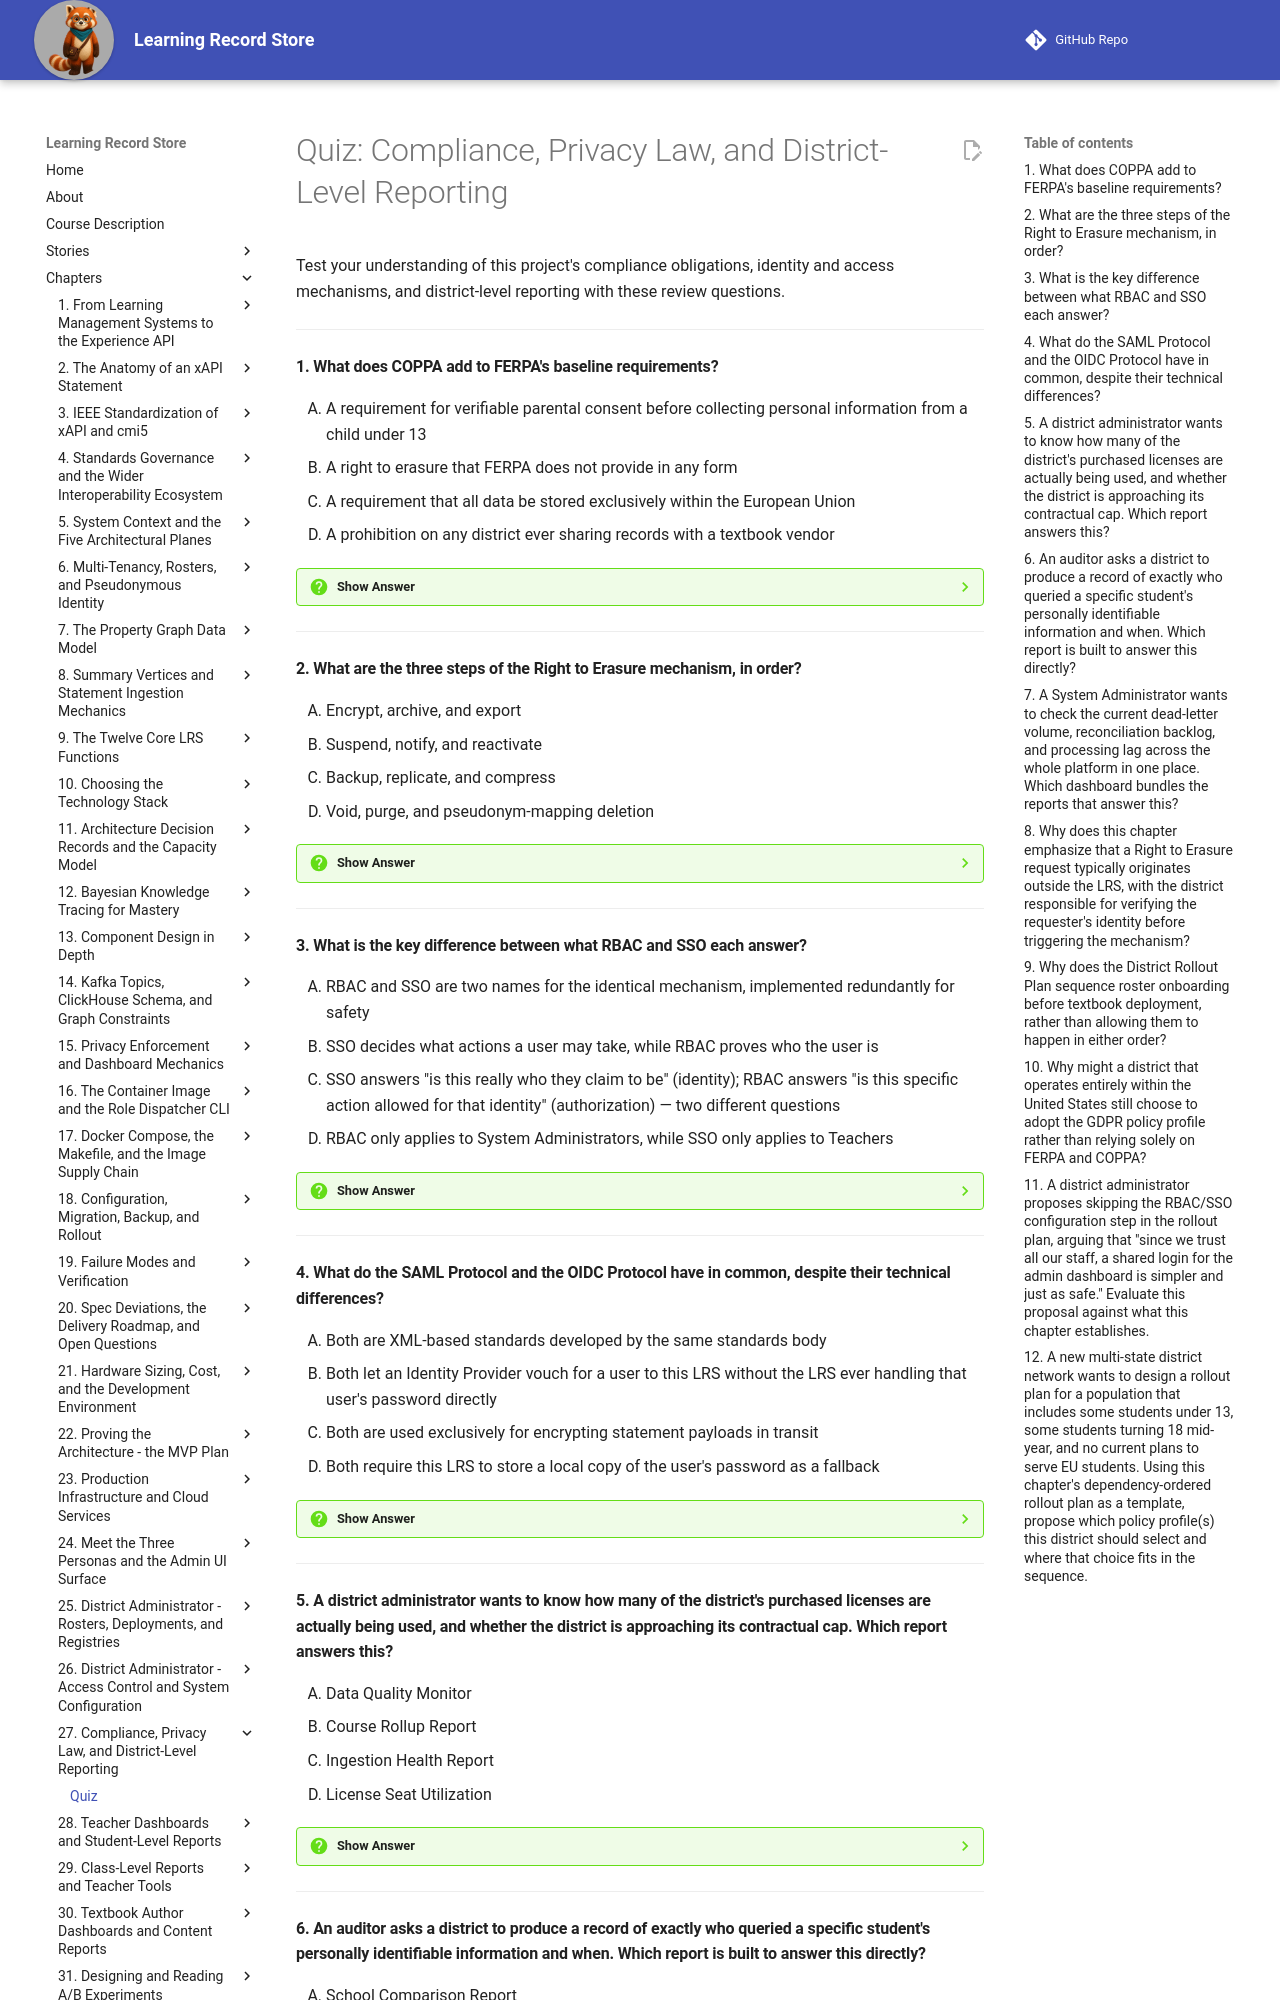

repository: dmccreary/learning-record-store · page: chapters/27-compliance-and-district-reporting/quiz/index.html · generator: mkdocs

---
title: "Quiz: Compliance, Privacy Law, and District-Level Reporting"
description: Review questions on FERPA, COPPA, and GDPR compliance, the Right to Erasure mechanism, RBAC and SSO identity/authorization, the eight district-level reports, and the two bundled dashboards.
social:
   cards: false
---
# Quiz: Compliance, Privacy Law, and District-Level Reporting

Test your understanding of this project's compliance obligations, identity and access mechanisms, and district-level reporting with these review questions.

---

#### 1. What does COPPA add to FERPA's baseline requirements?

<div class="upper-alpha" markdown>
1. A requirement for verifiable parental consent before collecting personal information from a child under 13
2. A right to erasure that FERPA does not provide in any form
3. A requirement that all data be stored exclusively within the European Union
4. A prohibition on any district ever sharing records with a textbook vendor
</div>

??? question "Show Answer"
    The correct answer is **A**. COPPA specifically adds a verifiable-parental-consent requirement for children under 13, a demand FERPA does not make. B overstates FERPA's gap — all three laws imply a deletion right, even if GDPR names it most explicitly. C confuses COPPA with GDPR's data-residency concerns. D contradicts the chapter's description of legitimate educational-interest sharing under FERPA.

    **Concept Tested:** COPPA Compliance

    **See:** [Three Laws, One District](index.md#three-laws-one-district)

---

#### 2. What are the three steps of the Right to Erasure mechanism, in order?

<div class="upper-alpha" markdown>
1. Encrypt, archive, and export
2. Suspend, notify, and reactivate
3. Backup, replicate, and compress
4. Void, purge, and pseudonym-mapping deletion
</div>

??? question "Show Answer"
    The correct answer is **D**. The mechanism voids the student's Statements, purges the underlying rows and summary vertices, and deletes the pseudonym mapping so the key can never again be traced back to the real student. A, B, and C each invent an unrelated sequence of operations the chapter never describes for erasure.

    **Concept Tested:** Right To Erasure

    **See:** [The Right to Erasure, Mechanically](index.md#the-right-to-erasure-mechanically)

---

#### 3. What is the key difference between what RBAC and SSO each answer?

<div class="upper-alpha" markdown>
1. RBAC and SSO are two names for the identical mechanism, implemented redundantly for safety
2. SSO decides what actions a user may take, while RBAC proves who the user is
3. SSO answers "is this really who they claim to be" (identity); RBAC answers "is this specific action allowed for that identity" (authorization) — two different questions
4. RBAC only applies to System Administrators, while SSO only applies to Teachers
</div>

??? question "Show Answer"
    The correct answer is **C**. SSO proves identity, while RBAC separately governs authorization for a specific action, and a system can get one right while still failing the other. A wrongly treats two distinct mechanisms as one. B reverses their actual roles. D invents a role restriction that neither mechanism actually has.

    **Concept Tested:** Role-Based Access Control / Single Sign-On

    **See:** [Proving It Was the Right Person: RBAC, SSO, SAML, and OIDC](index.md#proving-it-was-the-right-person-rbac-sso-saml-and-oidc)

---

#### 4. What do the SAML Protocol and the OIDC Protocol have in common, despite their technical differences?

<div class="upper-alpha" markdown>
1. Both are XML-based standards developed by the same standards body
2. Both let an Identity Provider vouch for a user to this LRS without the LRS ever handling that user's password directly
3. Both are used exclusively for encrypting statement payloads in transit
4. Both require this LRS to store a local copy of the user's password as a fallback
</div>

??? question "Show Answer"
    The correct answer is **B**. Both protocols solve the same problem — letting an Identity Provider vouch for a user without the LRS ever handling that user's password — even though one is XML-based and the other JSON-based. A is false; only SAML is XML-based. C confuses these identity protocols with an unrelated transport-security concern. D contradicts the whole point of federated identity, which is to avoid local password storage.

    **Concept Tested:** SAML Protocol / OIDC Protocol

    **See:** [Proving It Was the Right Person: RBAC, SSO, SAML, and OIDC](index.md#proving-it-was-the-right-person-rbac-sso-saml-and-oidc)

---

#### 5. A district administrator wants to know how many of the district's purchased licenses are actually being used, and whether the district is approaching its contractual cap. Which report answers this?

<div class="upper-alpha" markdown>
1. Data Quality Monitor
2. Course Rollup Report
3. Ingestion Health Report
4. License Seat Utilization
</div>

??? question "Show Answer"
    The correct answer is **D**. License Seat Utilization is specifically built to answer how many licensed seats are active and whether the district is near its cap, framed explicitly as a contract-compliance question. A monitors dead-letter volume and reconciliation backlog, an unrelated technical concern. B reports where student activity concentrates across courses. C reports statement throughput and queue depth, not licensing.

    **Concept Tested:** License Seat Utilization

    **See:** [The Eight District-Level Reports](index.md#the-eight-district-level-reports)

---
